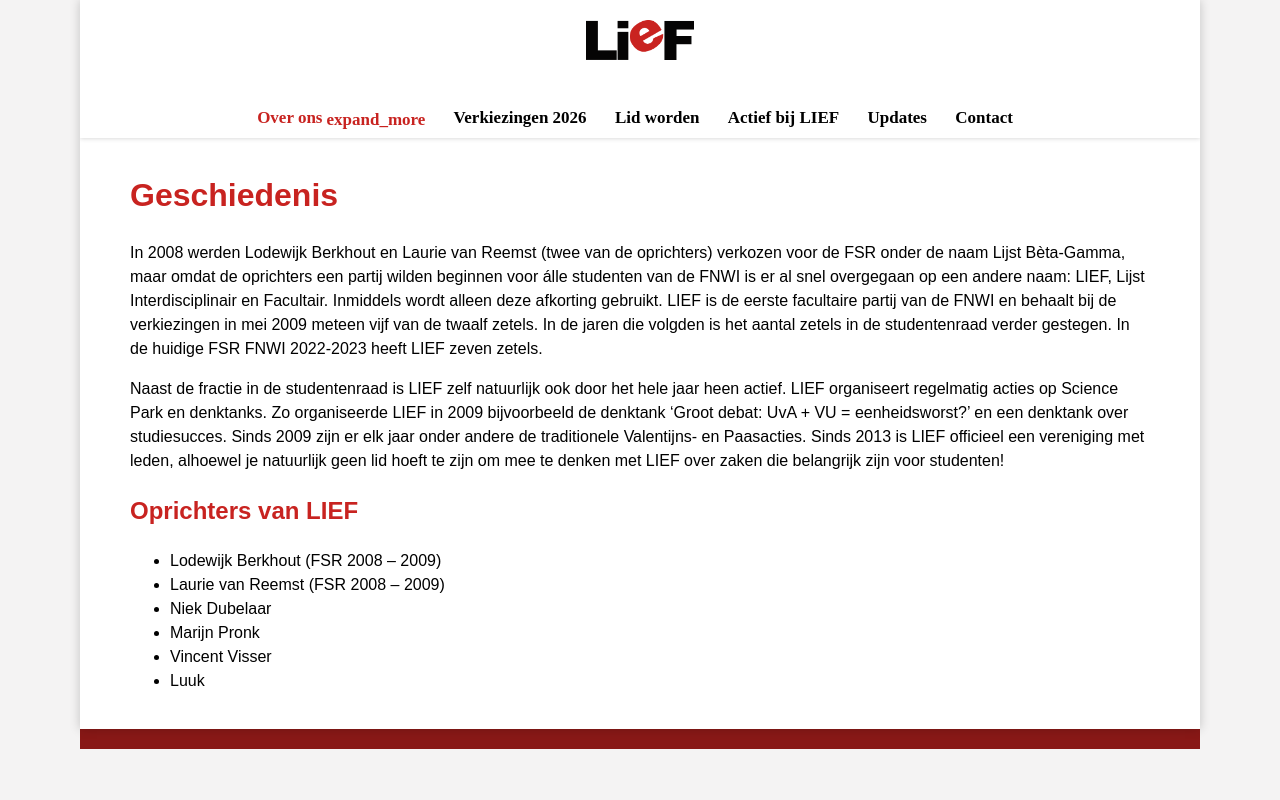

repository: liefnwi/liefnwi.github.io · page: over-ons/geschiedenis.html · generator: jekyll

---
---

# Geschiedenis

In 2008 werden Lodewijk Berkhout en Laurie van Reemst (twee van de oprichters) verkozen voor de FSR onder de naam Lijst Bèta-Gamma, maar omdat de oprichters een partij wilden beginnen voor álle studenten van de FNWI is er al snel overgegaan op een andere naam: LIEF, Lijst Interdisciplinair en Facultair. Inmiddels wordt alleen deze afkorting gebruikt. LIEF is de eerste facultaire partij van de FNWI en behaalt bij de verkiezingen in mei 2009 meteen vijf van de twaalf zetels. In de jaren die volgden is het aantal zetels in de studentenraad verder gestegen. In de huidige FSR FNWI 2022-2023 heeft LIEF zeven zetels.

Naast de fractie in de studentenraad is LIEF zelf natuurlijk ook door het hele jaar heen actief. LIEF organiseert regelmatig acties op Science Park en denktanks. Zo organiseerde LIEF in 2009 bijvoorbeeld de denktank ‘Groot debat: UvA + VU = eenheidsworst?’ en een denktank over studiesucces. Sinds 2009 zijn er elk jaar onder andere de traditionele Valentijns- en Paasacties. Sinds 2013 is LIEF officieel een vereniging met leden, alhoewel je natuurlijk geen lid hoeft te zijn om mee te denken met LIEF over zaken die belangrijk zijn voor studenten!

## Oprichters van LIEF

 * Lodewijk Berkhout (FSR 2008 – 2009)
 * Laurie van Reemst (FSR 2008 – 2009)
 * Niek Dubelaar
 * Marijn Pronk
 * Vincent Visser
 * Luuk
